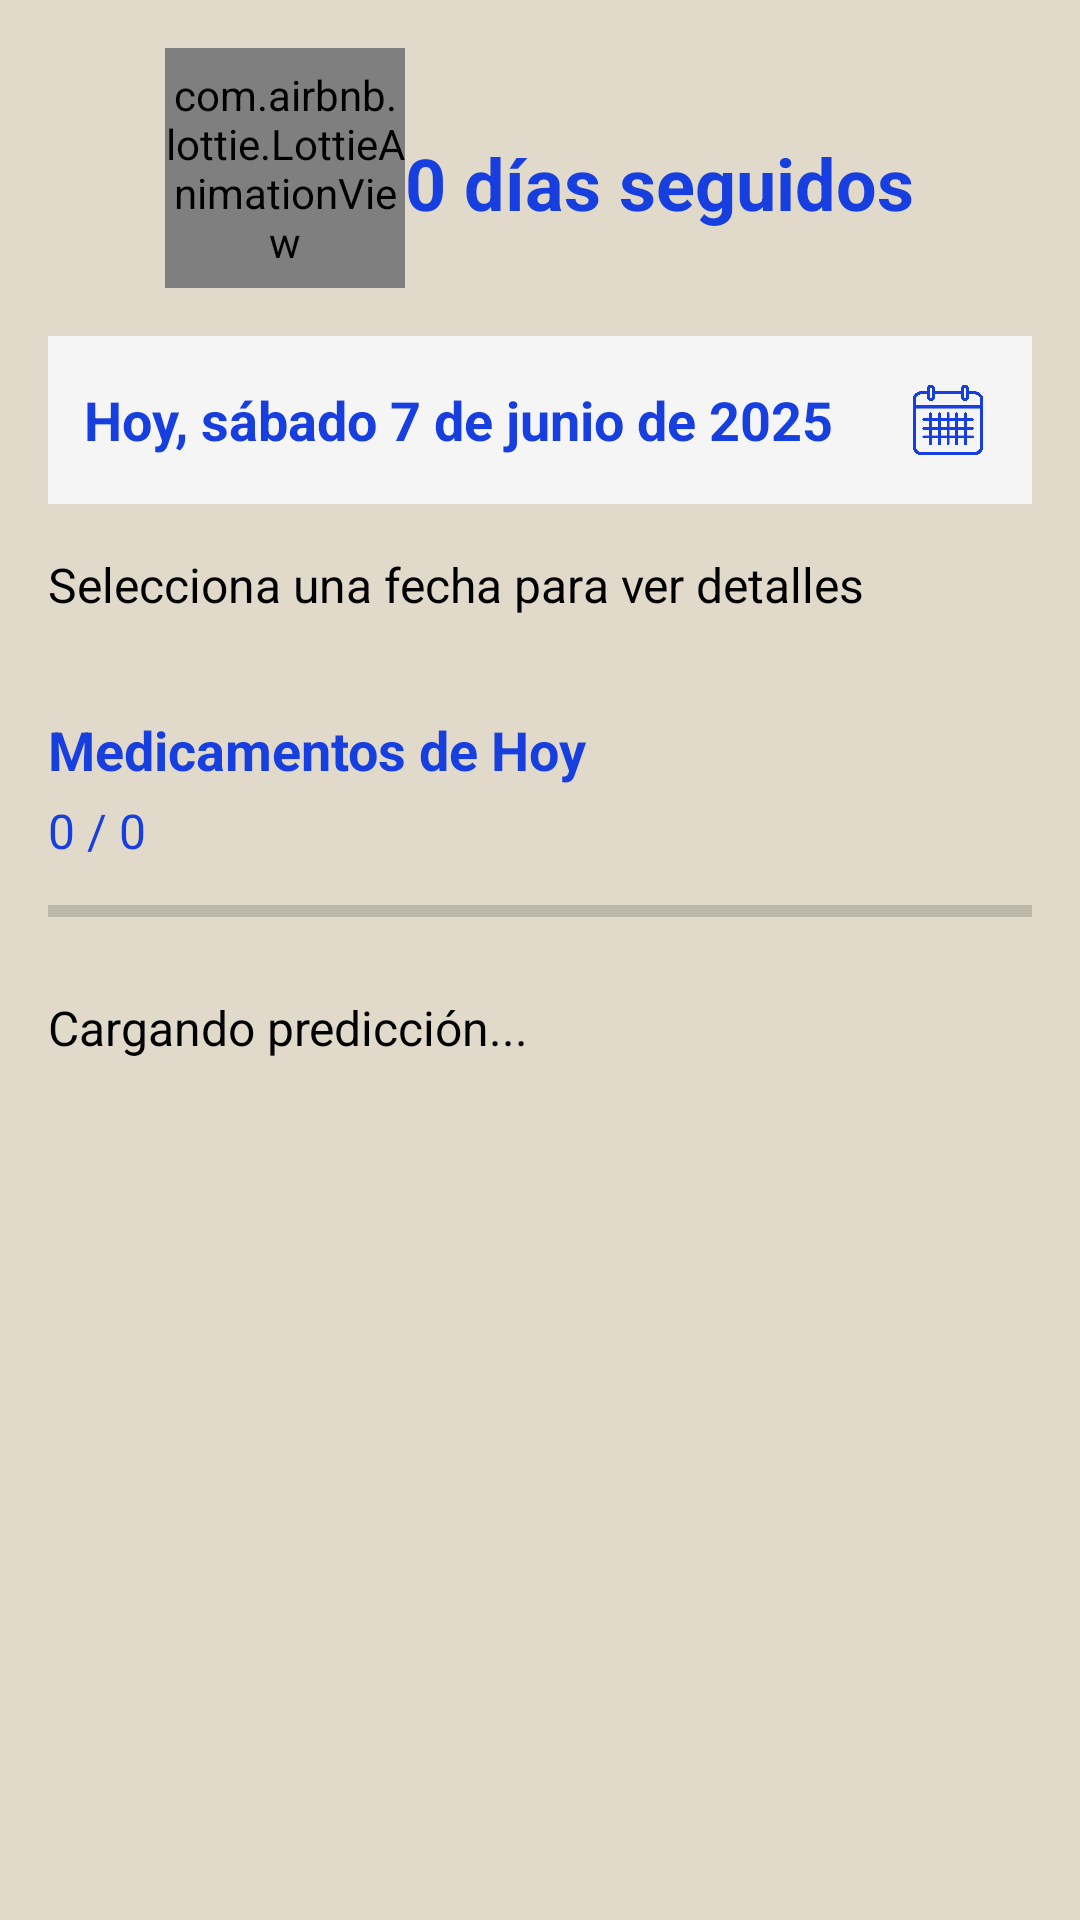

Produce the Android XML layout that renders to this screen, including the resource entries it uses.
<!-- AndroidManifest.xml: application theme Theme.PharmaTrack -->
<!-- res/layout/fragment_progreso.xml -->
<?xml version="1.0" encoding="utf-8"?>
<ScrollView xmlns:android="http://schemas.android.com/apk/res/android"
    xmlns:app="http://schemas.android.com/apk/res-auto"
    android:id="@+id/scroll_progreso"
    android:layout_width="match_parent"
    android:layout_height="match_parent"
    android:padding="16dp"
    android:fillViewport="true"
    android:background="@color/beige"
    android:descendantFocusability="beforeDescendants"
    android:focusable="true"
    android:focusableInTouchMode="true">

    <LinearLayout
        android:layout_width="match_parent"
        android:layout_height="wrap_content"
        android:orientation="vertical">

        
        <LinearLayout
            android:id="@+id/llRacha"
            android:layout_width="match_parent"
            android:layout_height="wrap_content"
            android:orientation="horizontal"
            android:gravity="center_horizontal|center_vertical"
            android:layout_marginBottom="16dp">

            <com.airbnb.lottie.LottieAnimationView
                android:id="@+id/lavRacha"
                android:layout_width="80dp"
                android:layout_height="80dp"
                app:lottie_autoPlay="true"
                app:lottie_loop="true"
                app:lottie_fileName="fire.json"
                />

            <TextView
                android:id="@+id/tvRacha"
                android:layout_width="wrap_content"
                android:layout_height="wrap_content"
                android:text="0 días seguidos"
                android:textSize="24sp"
                android:textStyle="bold"
                android:layout_marginTop="5dp"
                android:textColor="@color/darkblue" />
        </LinearLayout>

        
        <LinearLayout
            android:id="@+id/llSelectorFecha"
            android:layout_width="match_parent"
            android:layout_height="wrap_content"
            android:orientation="horizontal"
            android:background="@color/light_gray"
            android:padding="12dp"
            android:gravity="center_vertical"
            android:layout_marginBottom="16dp">

            <TextView
                android:id="@+id/tvFechaSeleccionada"
                android:layout_width="0dp"
                android:layout_height="wrap_content"
                android:layout_weight="1"
                android:text="Hoy, sábado 7 de junio de 2025"
                android:textSize="18sp"
                android:textStyle="bold"
                android:textColor="@color/darkblue" />

            <ImageView
                android:id="@+id/ivAbrirCalendario"
                android:layout_width="32dp"
                android:layout_height="32dp"
                android:src="@drawable/ic_calendar"
                app:tint="@color/darkblue"
                android:contentDescription="Abrir selector de fecha" />
        </LinearLayout>

        
        <TextView
            android:id="@+id/tvDetalleDia"
            android:layout_width="match_parent"
            android:layout_height="wrap_content"
            android:text="Selecciona una fecha para ver detalles"
            android:textSize="16sp"
            android:textColor="@android:color/black"
            android:layout_marginBottom="8dp" />

        <TextView
            android:id="@+id/tvExplicacionTomas"
            android:layout_width="match_parent"
            android:layout_height="wrap_content"
            android:text="Medicamentos programados para esta fecha:"
            android:textSize="16sp"
            android:textStyle="bold"
            android:textColor="@color/darkblue"
            android:visibility="gone"
            android:layout_marginBottom="4dp" />

        <androidx.recyclerview.widget.RecyclerView
            android:id="@+id/recyclerTomasFecha"
            android:layout_width="match_parent"
            android:layout_height="wrap_content"
            android:overScrollMode="never"
            android:nestedScrollingEnabled="false"
            android:clipToPadding="false"
            android:layout_marginBottom="16dp" />

        
        <TextView
            android:id="@+id/tvSubtituloMedicamentos"
            android:layout_width="match_parent"
            android:layout_height="wrap_content"
            android:text="Medicamentos de Hoy"
            android:textSize="18sp"
            android:textStyle="bold"
            android:textColor="@color/darkblue"
            android:layout_marginTop="8dp"
            android:layout_marginBottom="4dp" />

        <TextView
            android:id="@+id/tvProgresoMedicamentos"
            android:layout_width="wrap_content"
            android:layout_height="wrap_content"
            android:text="0 / 0"
            android:textSize="16sp"
            android:textColor="@color/darkblue"
            android:layout_marginBottom="4dp" />

        <ProgressBar
            android:id="@+id/pbMedicamentos"
            style="?android:attr/progressBarStyleHorizontal"
            android:layout_width="match_parent"
            android:layout_height="24dp"
            android:progress="0"
            android:max="1"
            android:layout_marginBottom="16dp" />

        
        <TextView
            android:id="@+id/tvPrediccionReposicion"
            android:layout_width="match_parent"
            android:layout_height="wrap_content"
            android:text="Cargando predicción..."
            android:textSize="16sp"
            android:textColor="@android:color/black"
            android:layout_marginBottom="16dp" />

    </LinearLayout>
</ScrollView>
<!-- resources referenced by this layout -->
<resources>
  <color name="beige">#E1DACA</color>
  <color name="darkblue">#173EDE</color>
  <color name="light_gray">#F5F5F5</color>
  <!-- drawable ic_calendar: png bitmap (drawable, 220805 bytes) -->
  <style name="Theme.PharmaTrack" parent="Theme.MaterialComponents.DayNight.DarkActionBar">
          
          <item name="colorPrimary">@color/darkblue</item>
          <item name="colorPrimaryVariant">@color/purple_700</item>
          <item name="colorOnPrimary">@color/white</item>
          
          <item name="colorSecondary">@color/teal_200</item>
          <item name="colorSecondaryVariant">@color/teal_700</item>
          
          <item name="android:statusBarColor">?attr/colorPrimaryVariant</item>
          
          <item name="buttonStyle">@style/Widget.MaterialComponents.Button</item>
      </style>
  <color name="purple_700">#FF3700B3</color>
  <color name="white">#FFFFFFFF</color>
  <color name="teal_200">#FF03DAC5</color>
  <color name="teal_700">#FF018786</color>
</resources>
